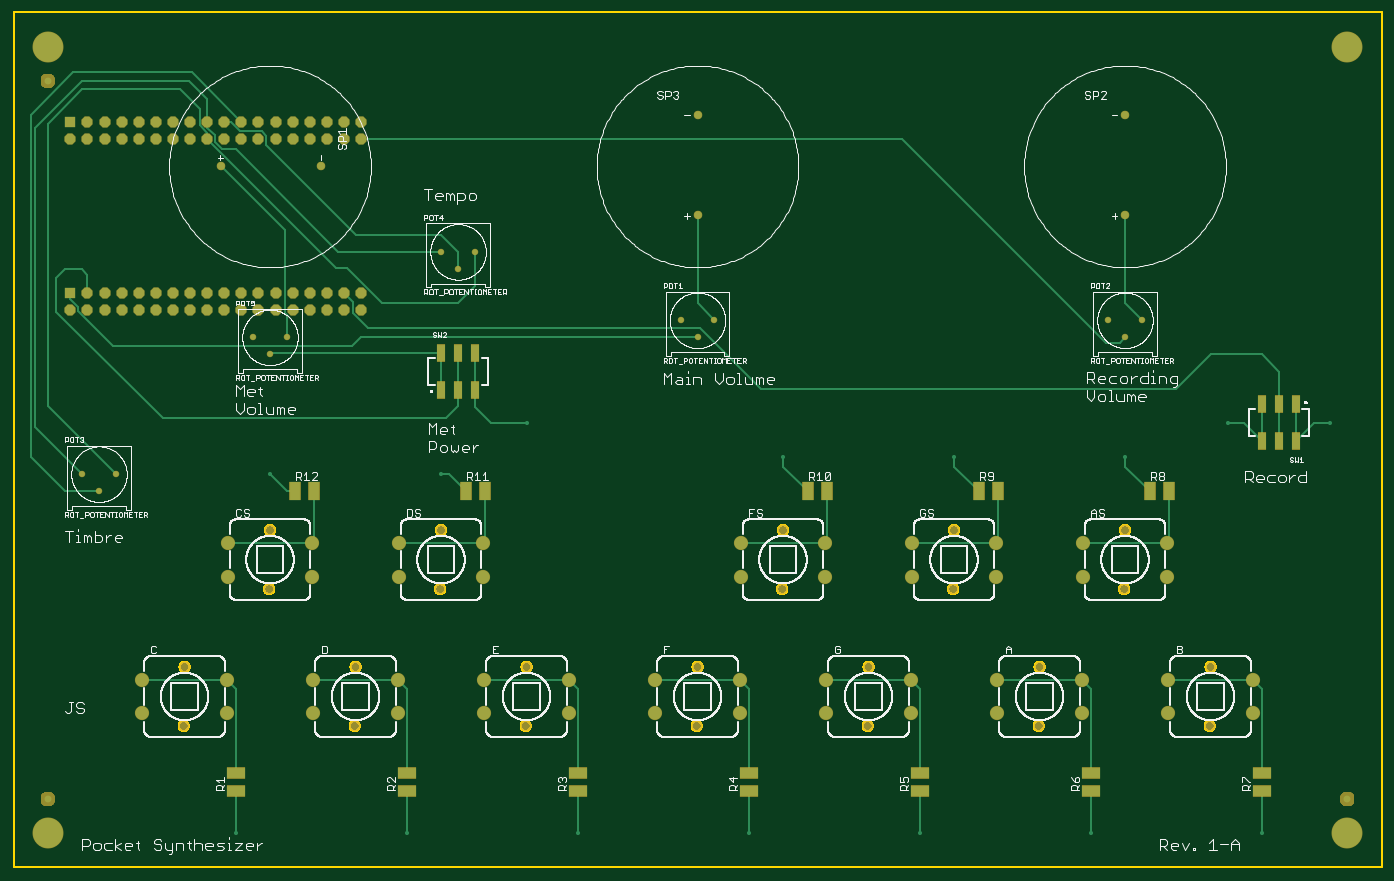
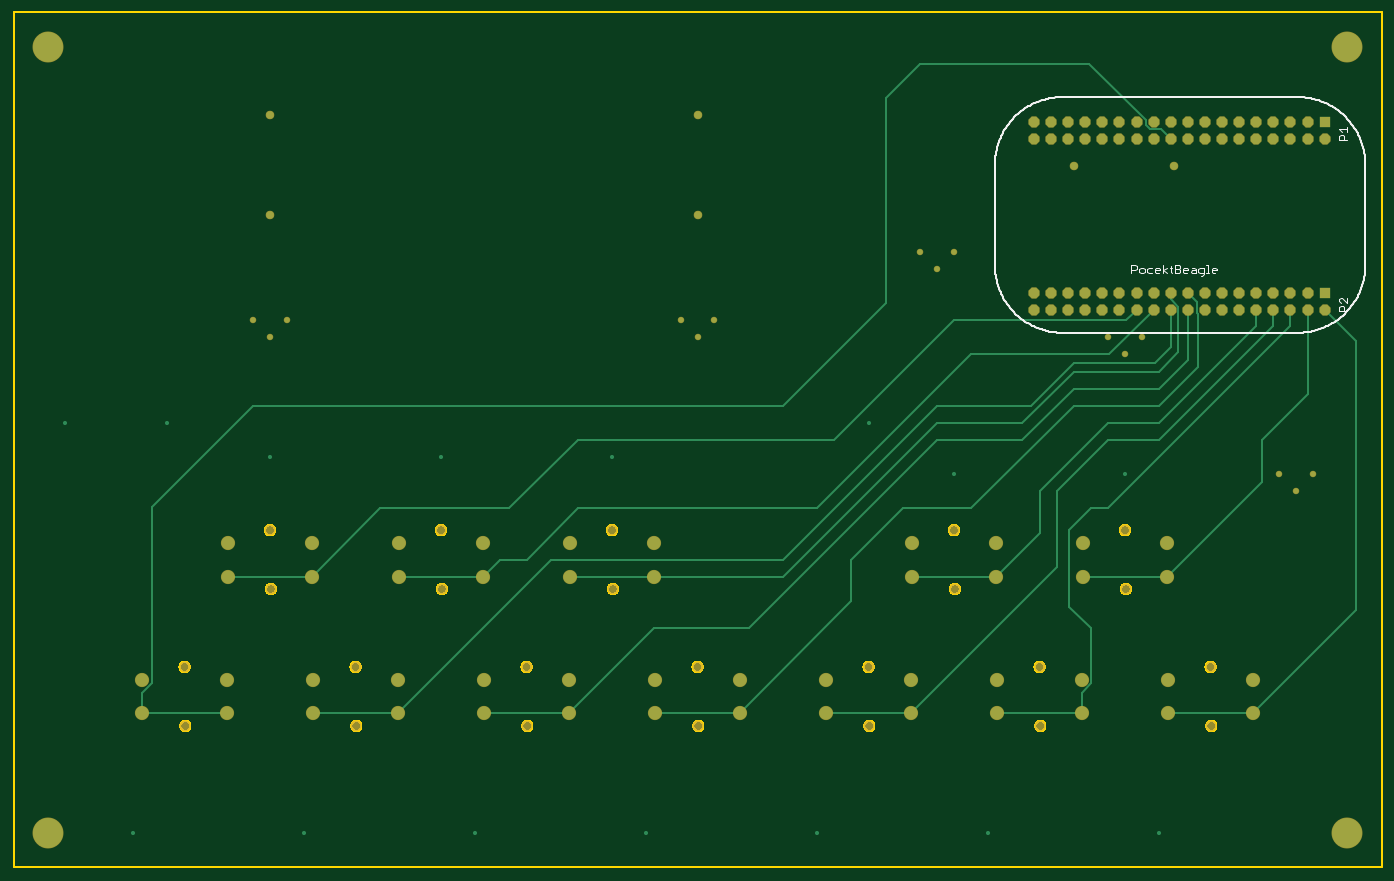
Circuit board: 8 layer files. Board 203.2 x 127.0 mm.
- bottom_copper: copper_bottom_l4.gbr (6758 bytes)
- top_copper: copper_top_l1.gbr (9253 bytes)
- outline: profile.gbr (30773 bytes)
- bottom_silk: silkscreen_bottom.gbr (7674 bytes)
- top_silk: silkscreen_top.gbr (209211 bytes)
- bottom_mask: soldermask_bottom.gbr (3752 bytes)
- top_mask: soldermask_top.gbr (19134 bytes)
- paste: solderpaste_top.gbr (948 bytes)

=== bottom_copper: copper_bottom_l4.gbr (6758 bytes, source omitted) ===
=== top_copper: copper_top_l1.gbr (9253 bytes, source omitted) ===
=== outline: profile.gbr (30773 bytes, source omitted) ===
=== bottom_silk: silkscreen_bottom.gbr (7674 bytes, source omitted) ===
=== top_silk: silkscreen_top.gbr (209211 bytes, source omitted) ===
=== bottom_mask: soldermask_bottom.gbr ===
G04 EAGLE Gerber RS-274X export*
G75*
%MOMM*%
%FSLAX34Y34*%
%LPD*%
%INSoldermask Bottom*%
%IPPOS*%
%AMOC8*
5,1,8,0,0,1.08239X$1,22.5*%
G01*
%ADD10R,1.676400X1.676400*%
%ADD11P,1.814519X8X22.500000*%
%ADD12C,4.597400*%
%ADD13C,2.112400*%
%ADD14C,1.652400*%
%ADD15C,0.957200*%
%ADD16C,1.272400*%


D10*
X84500Y1107700D03*
D11*
X84500Y1082300D03*
X109900Y1107700D03*
X109900Y1082300D03*
X135300Y1107700D03*
X135300Y1082300D03*
X160700Y1107700D03*
X160700Y1082300D03*
X186100Y1107700D03*
X186100Y1082300D03*
X211500Y1107700D03*
X211500Y1082300D03*
X236900Y1107700D03*
X236900Y1082300D03*
X262300Y1107700D03*
X262300Y1082300D03*
X287700Y1107700D03*
X287700Y1082300D03*
X313100Y1107700D03*
X313100Y1082300D03*
X338500Y1107700D03*
X338500Y1082300D03*
X363900Y1107700D03*
X363900Y1082300D03*
X389300Y1107700D03*
X389300Y1082300D03*
X414700Y1107700D03*
X414700Y1082300D03*
X440100Y1107700D03*
X440100Y1082300D03*
X465500Y1107700D03*
X465500Y1082300D03*
X490900Y1107700D03*
X490900Y1082300D03*
X516300Y1107700D03*
X516300Y1082300D03*
D10*
X84500Y853700D03*
D11*
X84500Y828300D03*
X109900Y853700D03*
X109900Y828300D03*
X135300Y853700D03*
X135300Y828300D03*
X160700Y853700D03*
X160700Y828300D03*
X186100Y853700D03*
X186100Y828300D03*
X211500Y853700D03*
X211500Y828300D03*
X236900Y853700D03*
X236900Y828300D03*
X262300Y853700D03*
X262300Y828300D03*
X287700Y853700D03*
X287700Y828300D03*
X313100Y853700D03*
X313100Y828300D03*
X338500Y853700D03*
X338500Y828300D03*
X363900Y853700D03*
X363900Y828300D03*
X389300Y853700D03*
X389300Y828300D03*
X414700Y853700D03*
X414700Y828300D03*
X440100Y853700D03*
X440100Y828300D03*
X465500Y853700D03*
X465500Y828300D03*
X490900Y853700D03*
X490900Y828300D03*
X516300Y853700D03*
X516300Y828300D03*
D12*
X50800Y50800D03*
X50800Y1219200D03*
X1981200Y50800D03*
X1981200Y1219200D03*
D13*
X316500Y279000D03*
X316500Y229000D03*
X191500Y229000D03*
X191500Y279000D03*
D14*
X254000Y297750D03*
X252750Y210250D03*
D13*
X443500Y482200D03*
X443500Y432200D03*
X318500Y432200D03*
X318500Y482200D03*
D14*
X381000Y500950D03*
X379750Y413450D03*
D13*
X570500Y279000D03*
X570500Y229000D03*
X445500Y229000D03*
X445500Y279000D03*
D14*
X508000Y297750D03*
X506750Y210250D03*
D13*
X697500Y482200D03*
X697500Y432200D03*
X572500Y432200D03*
X572500Y482200D03*
D14*
X635000Y500950D03*
X633750Y413450D03*
D13*
X824500Y279000D03*
X824500Y229000D03*
X699500Y229000D03*
X699500Y279000D03*
D14*
X762000Y297750D03*
X760750Y210250D03*
D13*
X1078500Y279000D03*
X1078500Y229000D03*
X953500Y229000D03*
X953500Y279000D03*
D14*
X1016000Y297750D03*
X1014750Y210250D03*
D13*
X1205500Y482200D03*
X1205500Y432200D03*
X1080500Y432200D03*
X1080500Y482200D03*
D14*
X1143000Y500950D03*
X1141750Y413450D03*
D13*
X1332500Y279000D03*
X1332500Y229000D03*
X1207500Y229000D03*
X1207500Y279000D03*
D14*
X1270000Y297750D03*
X1268750Y210250D03*
D13*
X1459500Y482200D03*
X1459500Y432200D03*
X1334500Y432200D03*
X1334500Y482200D03*
D14*
X1397000Y500950D03*
X1395750Y413450D03*
D13*
X1586500Y279000D03*
X1586500Y229000D03*
X1461500Y229000D03*
X1461500Y279000D03*
D14*
X1524000Y297750D03*
X1522750Y210250D03*
D13*
X1713500Y482200D03*
X1713500Y432200D03*
X1588500Y432200D03*
X1588500Y482200D03*
D14*
X1651000Y500950D03*
X1649750Y413450D03*
D13*
X1840500Y279000D03*
X1840500Y229000D03*
X1715500Y229000D03*
X1715500Y279000D03*
D14*
X1778000Y297750D03*
X1776750Y210250D03*
D15*
X991000Y812800D03*
X1041000Y812800D03*
X1016000Y787800D03*
X1626000Y812800D03*
X1676000Y812800D03*
X1651000Y787800D03*
X102000Y584200D03*
X152000Y584200D03*
X127000Y559200D03*
X635400Y914400D03*
X685400Y914400D03*
X660400Y889400D03*
X356000Y787400D03*
X406000Y787400D03*
X381000Y762400D03*
D16*
X456800Y1041400D03*
X308500Y1041400D03*
X1651000Y1117200D03*
X1651000Y968900D03*
X1016000Y1117200D03*
X1016000Y968900D03*
M02*

=== top_mask: soldermask_top.gbr (19134 bytes, source omitted) ===
=== paste: solderpaste_top.gbr ===
G04 EAGLE Gerber RS-274X export*
G75*
%MOMM*%
%FSLAX34Y34*%
%LPD*%
%INSolderpaste Top*%
%IPPOS*%
%AMOC8*
5,1,8,0,0,1.08239X$1,22.5*%
G01*
%ADD10R,2.700000X1.600000*%
%ADD11R,1.200000X2.500000*%
%ADD12R,1.600000X2.700000*%


D10*
X330200Y113000D03*
X330200Y141000D03*
X584200Y113000D03*
X584200Y141000D03*
X838200Y113000D03*
X838200Y141000D03*
X1092200Y113000D03*
X1092200Y141000D03*
X1346200Y113000D03*
X1346200Y141000D03*
X1600200Y113000D03*
X1600200Y141000D03*
X1854200Y113000D03*
X1854200Y141000D03*
D11*
X1904600Y687900D03*
X1879600Y687900D03*
X1854600Y687900D03*
X1904600Y632900D03*
X1879600Y632900D03*
X1854600Y632900D03*
X635400Y709100D03*
X660400Y709100D03*
X685400Y709100D03*
X635400Y764100D03*
X660400Y764100D03*
X685400Y764100D03*
D12*
X1687800Y558800D03*
X1715800Y558800D03*
X1433800Y558800D03*
X1461800Y558800D03*
X1179800Y558800D03*
X1207800Y558800D03*
X671800Y558800D03*
X699800Y558800D03*
X417800Y558800D03*
X445800Y558800D03*
M02*

